The GitHub repository Rahul2k/Hand-Gesture-Recognizer contains a labelled image folder "Hand-Gesture-Recognizer" with 4 categories: fist, one finger, perfect sign, two fingers. Examples follow, each with its label.

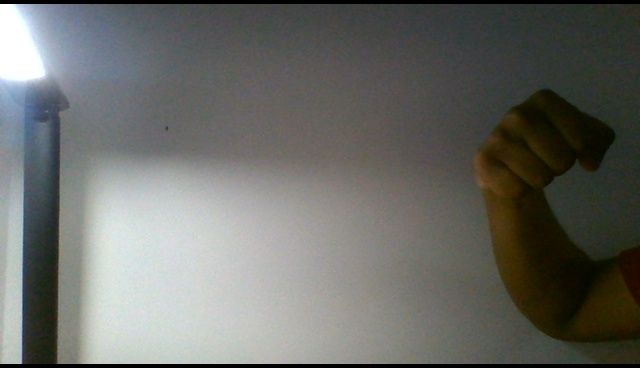
Label: fist

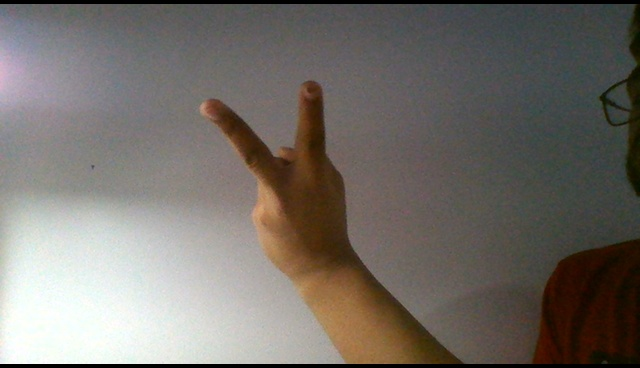
Label: two fingers

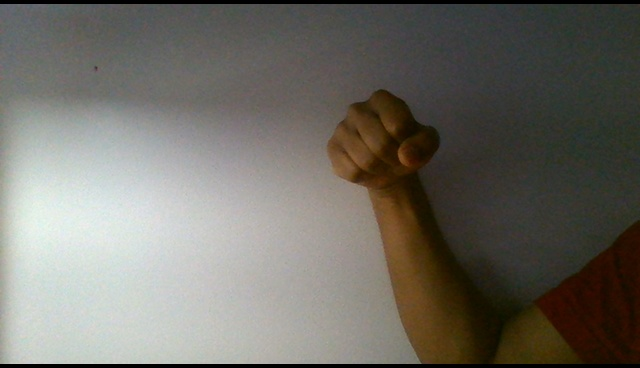
Label: fist

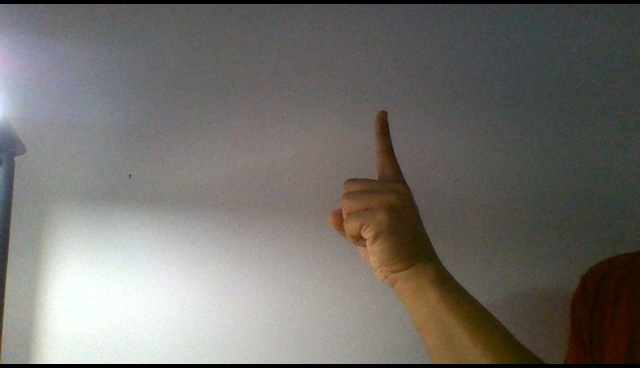
Label: one finger

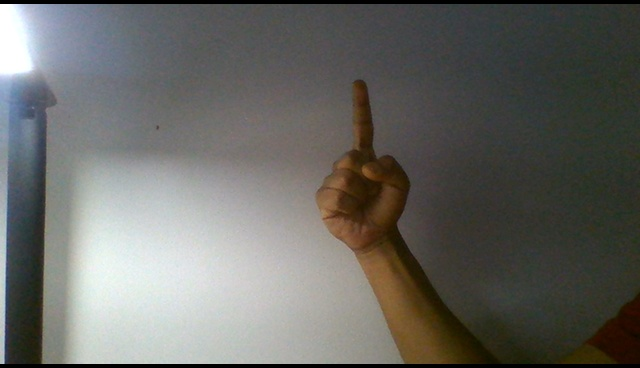
Label: one finger

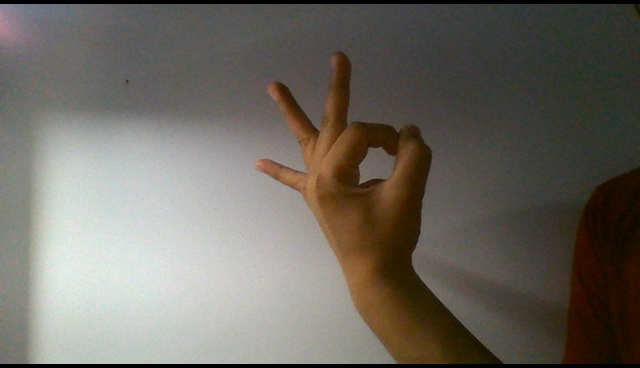
Label: perfect sign
